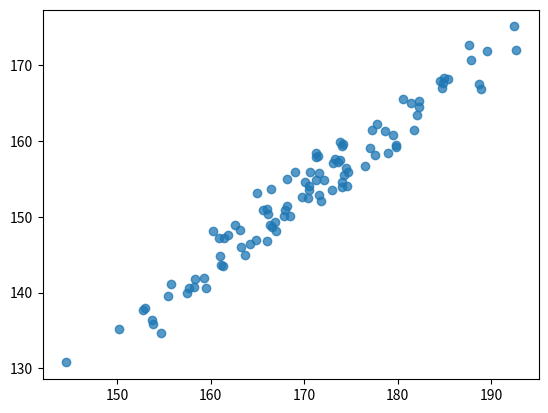

This chart was generated by the following Python code:
import pandas as pd
import numpy as np
import matplotlib.pyplot as plt
from matplotlib.colors import ListedColormap

np.random.seed(0)
height = np.random.normal(170,10,100)
weight = height*0.9+np.random.normal(0,2,100)
plt.scatter(height,weight,alpha=0.75, s=36)  #s=36이 default
plt.show()